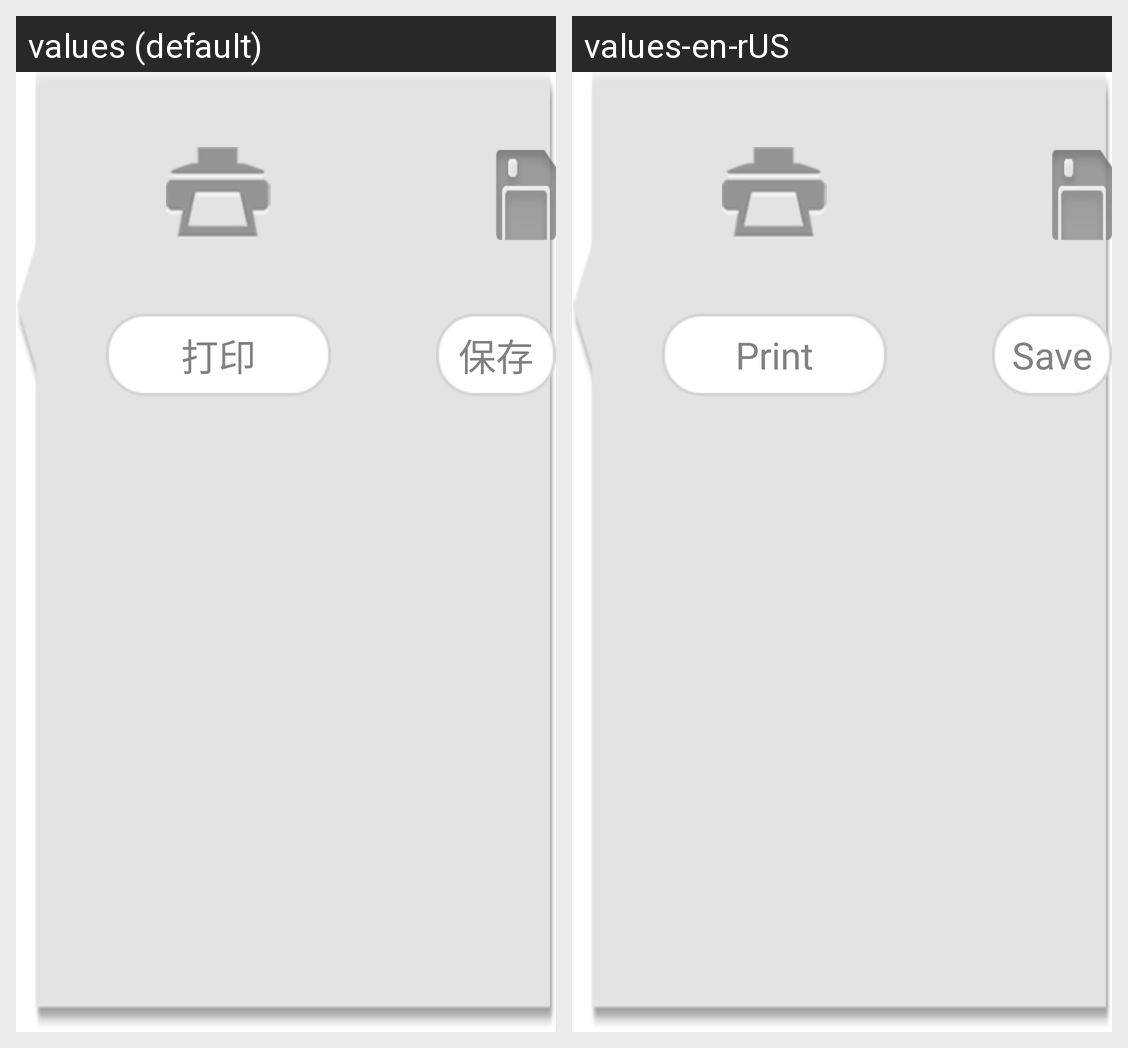

The Android screen above is rendered under two locales of the same app. Produce the string resources it draws, with the default and per-locale values.
Android screen res/layout/print_dialog_layout.xml rendered under 2 locales, left to right: values (default), values-en-rUS. Device: Nexus 5 (rendered at 1080×1920; each locale shown at half size, 540×960, under a caption strip naming it); theme Theme.CustomActivityTheme.
Strings drawn on this screen, with the default value and each locale's value (text and hints the layout hard-codes, and strings that could not be matched under every locale, appear in the picture but are not listed):

printer_pirnt
  values: 打印
  values-en-rUS: Print

printer_save
  values: 保存
  values-en-rUS: Save
